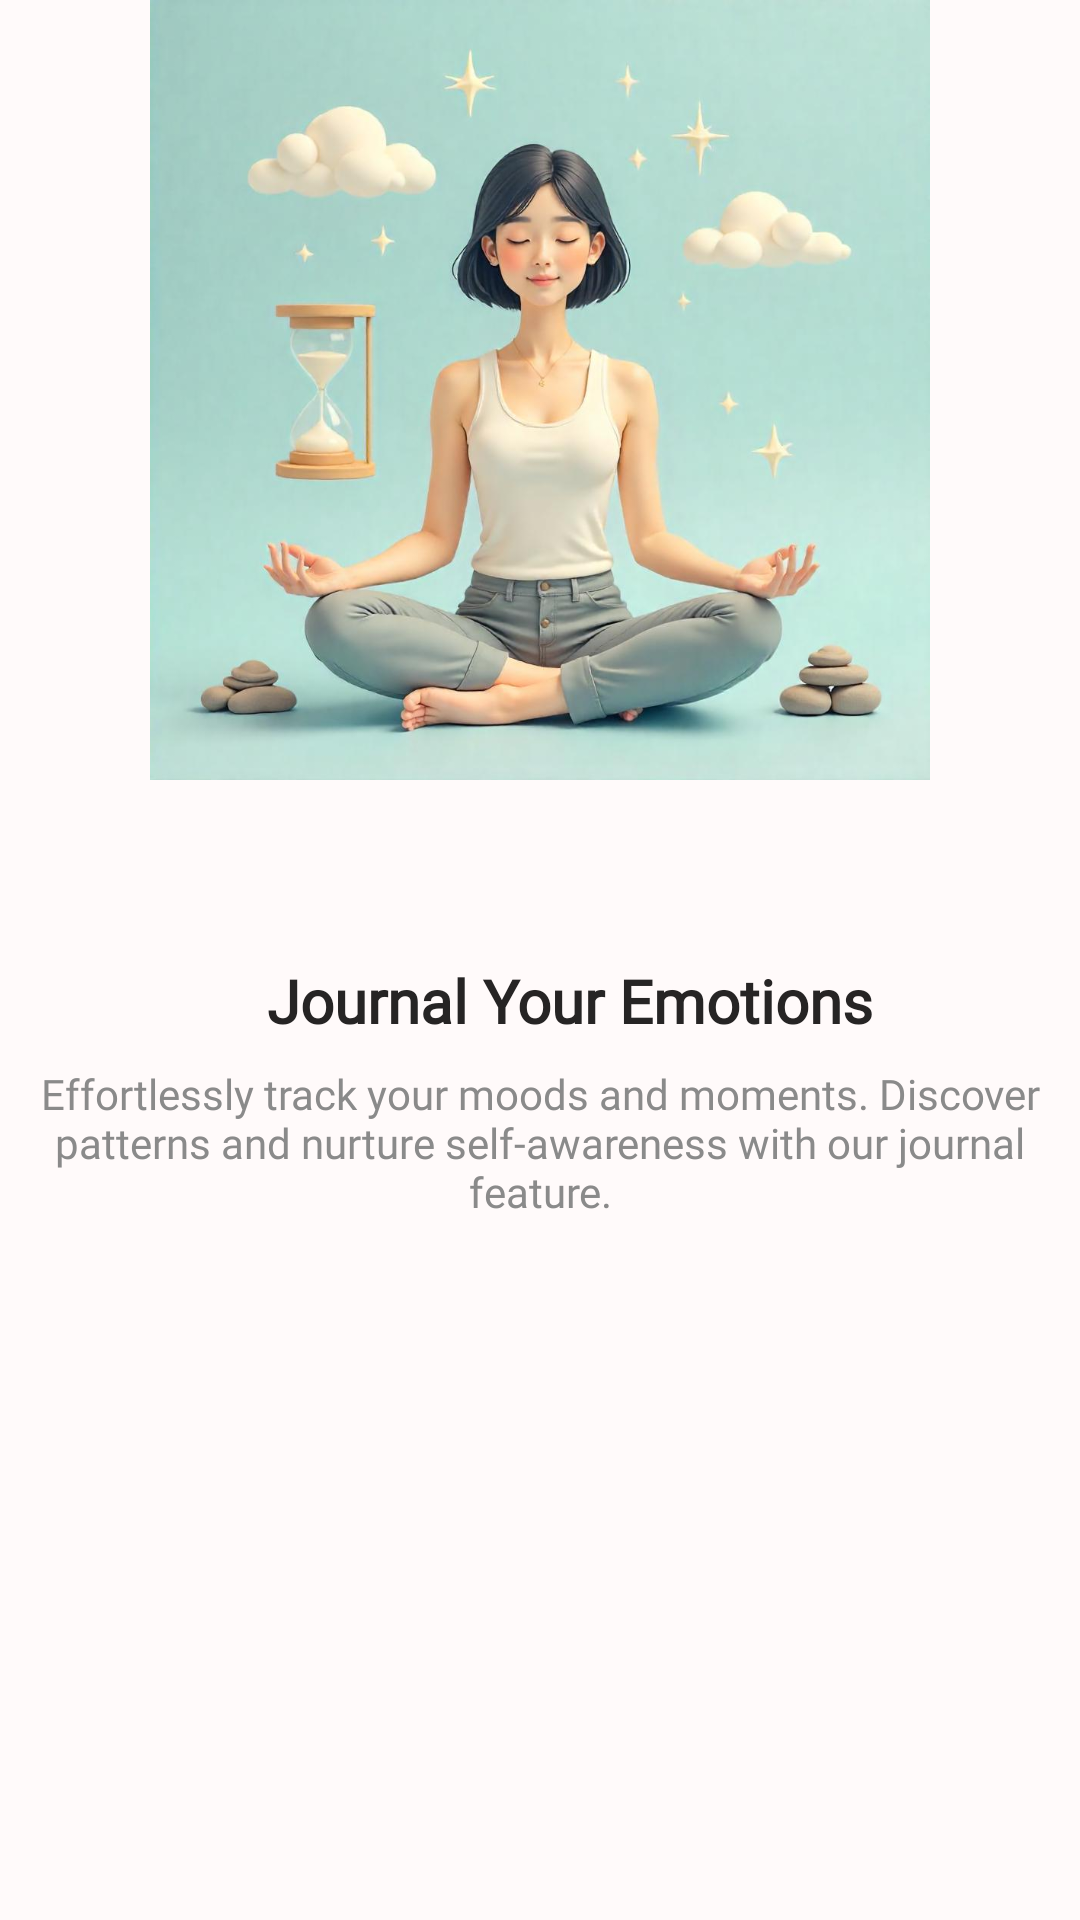

Produce the Android XML layout that renders to this screen, including the resource entries it uses.
<!-- AndroidManifest.xml: application theme Theme.Radiate -->
<!-- res/layout/onboarding_pages.xml -->
<?xml version="1.0" encoding="utf-8"?>
<androidx.constraintlayout.widget.ConstraintLayout xmlns:android="http://schemas.android.com/apk/res/android"
    android:layout_width="match_parent"
    android:layout_height="match_parent"
    xmlns:app="http://schemas.android.com/apk/res-auto"
    android:background="@color/softpinkwhitebackground">

    <ImageView
        android:id="@+id/imageViewOnboardings"
        android:layout_width="260dp"
        android:layout_height="260dp"
        android:src="@drawable/onboardingmeditation"
        app:layout_constraintTop_toTopOf="parent"
        app:layout_constraintStart_toStartOf="parent"
        app:layout_constraintEnd_toEndOf="parent"/>

    <TextView
        android:id="@+id/textViewTitle"
        android:layout_width="wrap_content"
        android:layout_height="wrap_content"
        android:text="@string/onboarding_title_journal"
        android:layout_marginBottom="20dp"
        android:fontFamily="@font/opensans"
        android:textStyle="bold"
        android:textSize="20sp"
        android:textColor="@color/black"
        android:layout_marginTop="60dp"
        android:layout_marginStart="20dp"
        app:layout_constraintTop_toBottomOf="@+id/imageViewOnboardings"
        app:layout_constraintStart_toStartOf="parent"
        app:layout_constraintEnd_toEndOf="parent"/>

    <TextView
        android:id="@+id/textViewDescription"
        android:layout_width="wrap_content"
        android:layout_height="wrap_content"
        android:text="@string/onboarding_description_journal"
        android:layout_marginTop="8dp"
        android:fontFamily="@font/opensans"
        android:textSize="14sp"
        android:textAlignment="center"
        android:textColor="@color/grey"
        android:layout_marginStart="20dp"
        android:layout_marginEnd="20dp"
        app:layout_constraintTop_toBottomOf="@id/textViewTitle"
        app:layout_constraintStart_toStartOf="parent"
        app:layout_constraintEnd_toEndOf="parent"/>

</androidx.constraintlayout.widget.ConstraintLayout>
<!-- resources referenced by this layout -->
<resources>
  <color name="black">#262424</color>
  <color name="grey">#8A8A8A</color>
  <color name="softpinkwhitebackground">#FFFAFA</color>
  <!-- drawable onboardingmeditation: jpeg bitmap (drawable, 61087 bytes) -->
  <string name="onboarding_description_journal">Effortlessly track your moods and moments. Discover patterns and nurture self-awareness with our journal feature.</string>
  <string name="onboarding_title_journal">Journal Your Emotions</string>
  <style name="Theme.Radiate" parent="Base.Theme.Radiate" />
  <style name="Base.Theme.Radiate" parent="Theme.Material3.DayNight.NoActionBar">
          
          
      </style>
</resources>
